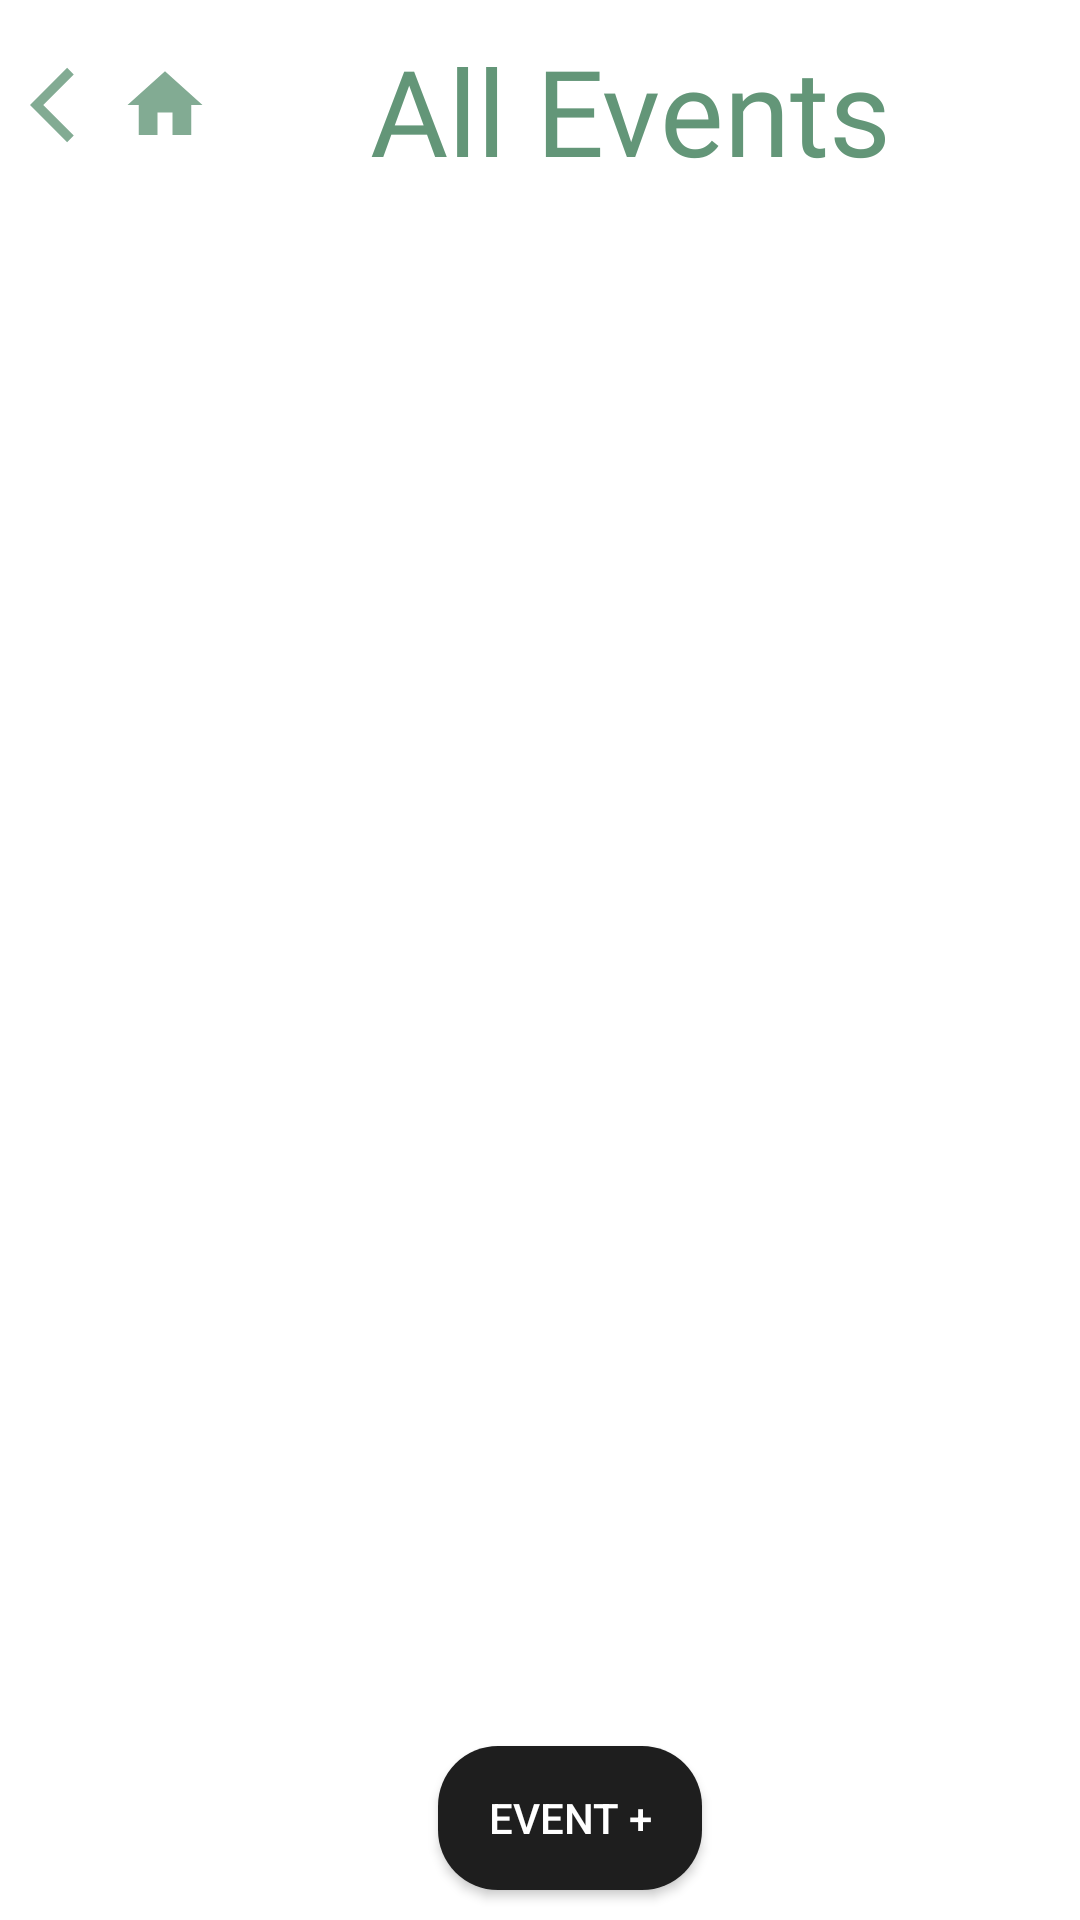

Produce the Android XML layout that renders to this screen, including the resource entries it uses.
<!-- AndroidManifest.xml: application theme Theme.SmartHanger -->
<!-- res/layout/activity_event.xml -->
<?xml version="1.0" encoding="utf-8"?>
<RelativeLayout xmlns:android="http://schemas.android.com/apk/res/android"
    android:layout_width="match_parent"
    android:layout_height="match_parent"
    android:fontFamily="@font/maven_pro">

    <RelativeLayout
        android:layout_width="wrap_content"
        android:layout_height="50dp"
        android:layout_alignParentLeft="true"
        android:layout_marginStart="10dp"
        android:layout_marginTop="10dp"
        android:layout_marginEnd="10dp"
        android:layout_marginBottom="10dp">

        <ImageView
            android:id="@+id/back"
            android:layout_width="30dp"
            android:layout_height="30dp"
            android:layout_centerVertical="true"
            android:background="@drawable/ic_back">

        </ImageView>

        <ImageView
            android:id="@+id/home"
            android:layout_width="30dp"
            android:layout_height="30dp"
            android:layout_centerVertical="true"
            android:layout_toRightOf="@+id/back"
            android:background="@drawable/ic_home">
        </ImageView>
    </RelativeLayout>

    <RelativeLayout
        android:id="@+id/searchBar"
        android:layout_width="280dp"
        android:layout_height="50dp"
        android:layout_alignParentRight="true"
        android:layout_marginStart="10dp"
        android:layout_marginTop="10dp"
        android:layout_marginEnd="10dp"
        android:layout_marginBottom="10dp"
        android:background="@drawable/white_border">

        <TextView
            android:id="@+id/input_search"
            android:layout_width="match_parent"
            android:layout_height="match_parent"
            android:layout_centerVertical="true"
            android:fontFamily="@font/maven_pro_medium"
            android:gravity="center"
            android:text="All Events"
            android:textColor="@color/green"
            android:textSize="40sp" />
    </RelativeLayout>

    <RelativeLayout
        android:id="@+id/scrollData"
        android:layout_width="match_parent"
        android:layout_height="wrap_content"
        android:layout_above="@+id/buttons">

        <ScrollView
            android:id="@+id/showEvent"
            android:layout_width="match_parent"
            android:layout_height="match_parent"
            android:layout_marginTop="100dp"
            android:fadingEdge="vertical"
            android:scrollbars="vertical">

            <LinearLayout
                android:id="@+id/data"
                android:layout_width="fill_parent"
                android:layout_height="wrap_content"
                android:orientation="vertical">
            </LinearLayout>

        </ScrollView>
    </RelativeLayout>

    <LinearLayout
        android:id="@+id/buttons"
        android:layout_width="match_parent"
        android:layout_height="wrap_content"
        android:layout_alignParentBottom="true"
        android:gravity="center">

        <android.widget.Button
            android:id="@+id/btnRefresh"
            android:layout_width="0dp"
            android:layout_height="0dp"
            android:layout_margin="10dp"
            android:background="@drawable/black_btn"
            android:text="@string/refresh"
            android:textColor="@color/white" />

        <android.widget.Button
            android:id="@+id/btnMap"
            android:layout_width="wrap_content"
            android:layout_height="wrap_content"
            android:layout_margin="10dp"
            android:background="@drawable/black_btn"
            android:text="@string/event_add_text"
            android:textColor="@color/white" />
    </LinearLayout>
</RelativeLayout>
<!-- resources referenced by this layout -->
<resources>
  <color name="green">#639678</color>
  <color name="white">#FFFFFFFF</color>
  <!-- drawable black_btn (drawable) -->
  <?xml version="1.0" encoding="utf-8"?>
  <selector xmlns:android="http://schemas.android.com/apk/res/android">
      <item>
          <shape android:shape="rectangle">
              <corners android:radius="20dp" />
              <solid android:color="#1E1E1E" />
          </shape>
      </item>
  </selector>
  <!-- drawable ic_back (drawable-anydpi) -->
  <vector xmlns:android="http://schemas.android.com/apk/res/android"
      android:width="24dp"
      android:height="24dp"
      android:viewportWidth="24"
      android:viewportHeight="24"
      android:tint="#639678"
      android:alpha="0.8">
    <path
        android:fillColor="@android:color/white"
        android:pathData="M11.67,3.87L9.9,2.1 0,12l9.9,9.9 1.77,-1.77L3.54,12z"/>
  </vector>
  <!-- drawable ic_home (drawable-anydpi) -->
  <vector xmlns:android="http://schemas.android.com/apk/res/android"
      android:width="24dp"
      android:height="24dp"
      android:viewportWidth="24"
      android:viewportHeight="24"
      android:tint="#639678"
      android:alpha="0.8">
    <path
        android:fillColor="@android:color/white"
        android:pathData="M10,20v-6h4v6h5v-8h3L12,3 2,12h3v8z"/>
  </vector>
  <!-- drawable white_border (drawable) -->
  <?xml version="1.0" encoding="utf-8"?>
  <layer-list xmlns:android="http://schemas.android.com/apk/res/android">
  
      <item>
  
          <shape android:shape="rectangle">
              <solid android:color="#fff"/>
              <corners android:radius="5dp"/>
          </shape>
      </item>>
  </layer-list>
  <string name="event_add_text">Event +</string>
  <string name="refresh">Refresh</string>
  <style name="Theme.SmartHanger" parent="Theme.MaterialComponents.DayNight.NoActionBar">
          
          <item name="colorPrimary">@color/white</item>
          <item name="colorPrimaryVariant">@color/green</item>
          <item name="colorOnPrimary">@color/black</item>
          
          <item name="colorSecondary">@color/green</item>
          <item name="colorSecondaryVariant">@color/off.green</item>
          <item name="colorOnSecondary">@color/white</item>
          
          <item name="android:statusBarColor" tools:targetApi="l">?attr/colorPrimaryVariant</item>
          
      </style>
  <color name="black">#FF000000</color>
  <color name="off.green">#7E9889</color>
</resources>
